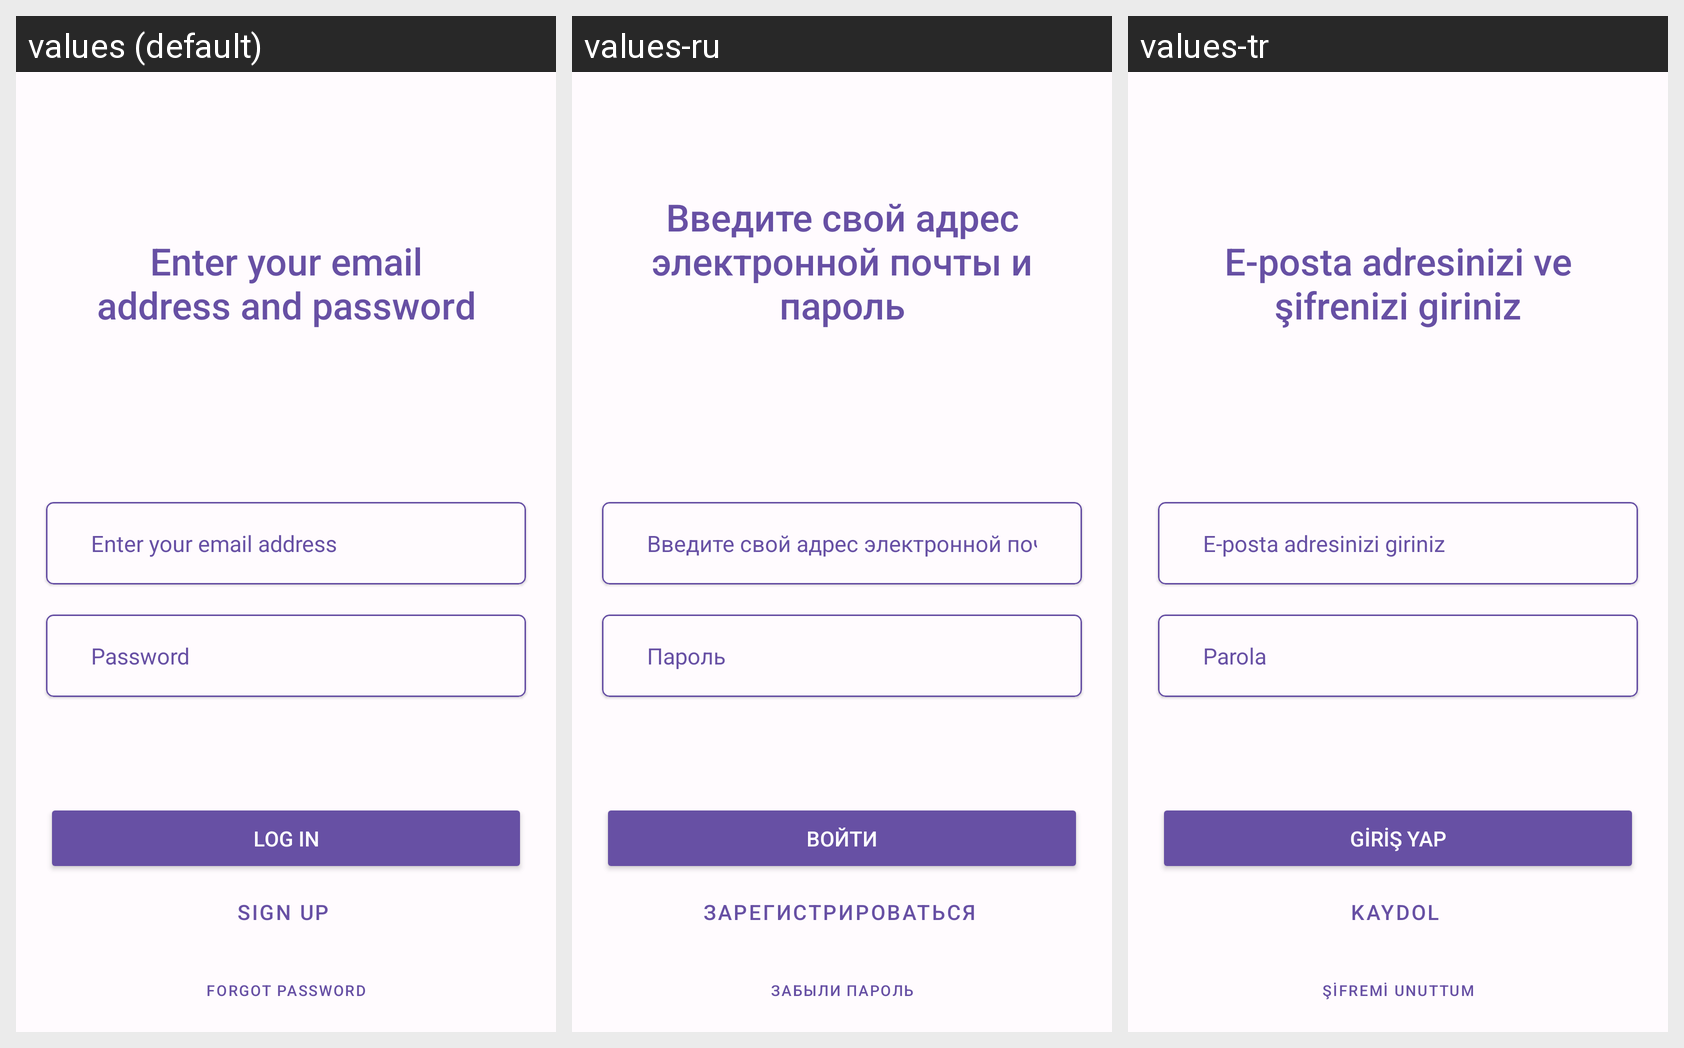

For this localized Android screen grid, give each drawn string resource with its value in every locale shown.
Android screen res/layout/fragment_sign_in.xml rendered under 3 locales, left to right: values (default), values-ru, values-tr. Device: Nexus 5 (rendered at 1080×1920; each locale shown at half size, 540×960, under a caption strip naming it); theme Theme.ParaSayar_Light.
Strings drawn on this screen, with the default value and each locale's value (text and hints the layout hard-codes, and strings that could not be matched under every locale, appear in the picture but are not listed):

enter_your_email_address_and_password
  values: Enter your email address and password
  values-ru: Введите свой адрес электронной почты и пароль
  values-tr: E-posta adresinizi ve şifrenizi giriniz

enter_your_email_address
  values: Enter your email address
  values-ru: Введите свой адрес электронной почты
  values-tr: E-posta adresinizi giriniz

password
  values: Password
  values-ru: Пароль
  values-tr: Parola

log_in
  values: Log in
  values-ru: Войти
  values-tr: Giriş yap

sign_up
  values: Sign up
  values-ru: Зарегистрироваться
  values-tr: Kaydol

forgot_password
  values: Forgot password
  values-ru: Забыли пароль
  values-tr: Şifremi unuttum
